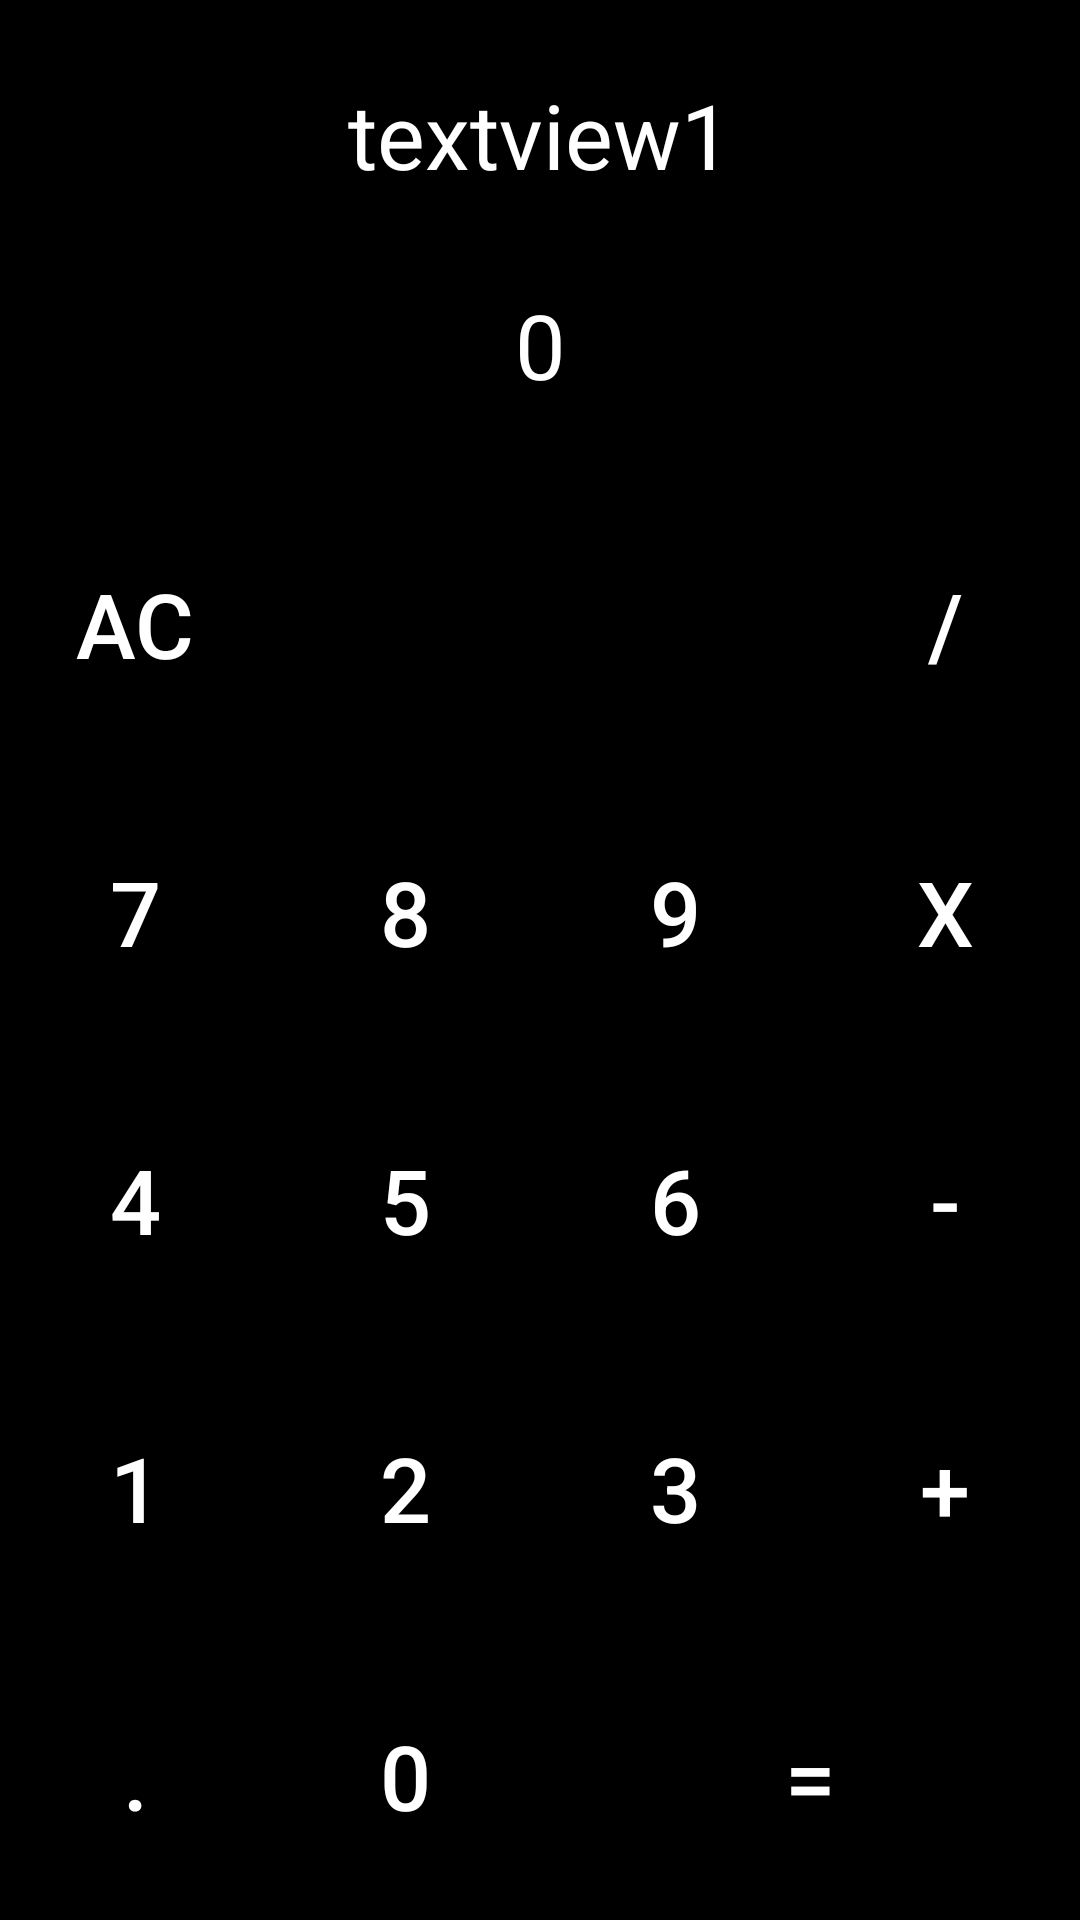

Layout XML and referenced resources for this Android screen:
<!-- AndroidManifest.xml: application theme Theme.AppCompat.Light.NoActionBar -->
<!-- res/layout/activity_advanced_calculator.xml -->
<?xml version="1.0" encoding="utf-8"?>
<LinearLayout xmlns:android="http://schemas.android.com/apk/res/android"
    xmlns:app="http://schemas.android.com/apk/res-auto"
    xmlns:tools="http://schemas.android.com/tools"
    android:layout_width="match_parent"
    android:layout_height="match_parent"
    tools:context=".advancedCalculator"
    android:orientation="vertical"
    android:background="@color/black">

    <LinearLayout
        android:layout_width="match_parent"
        android:layout_height="wrap_content"
        android:orientation="vertical"
        android:layout_margin="10dp">
        <TextView
            android:layout_width="match_parent"
            android:layout_height="50dp"
            android:text="textview1"
            android:textColor="@color/white"
            android:textSize="30sp"
            android:layout_margin="10dp"
            android:gravity="center"
            android:id="@+id/inputtext"></TextView>
        <TextView
            android:layout_width="match_parent"
            android:layout_height="50dp"
            android:text="0"
            android:textColor="@color/white"
            android:textSize="30sp"
            android:layout_margin="10dp"
            android:gravity="center"
            android:id="@+id/resulttext"></TextView>
    </LinearLayout>




    <LinearLayout
        style="@style/buttonRow"
        >
        <Button
            style="@style/buttonnumber"
            android:text="AC"
            android:background="@drawable/rectangle_shape"
            android:id="@+id/btnac"
            >

        </Button>
        <Button
            style="@style/buttonnumber"
            android:background="@drawable/rectangle_shape"
            >

        </Button>
        <Button
            style="@style/buttonnumber"
            android:background="@drawable/rectangle_shape"
            >

        </Button>
        <Button
            style="@style/buttonnumber"
            android:text="/"
            android:id="@+id/btndiv"
            android:background="@drawable/rectangle_shape">

        </Button>
    </LinearLayout>
    <LinearLayout
        style="@style/buttonRow"
        >
        <Button
            style="@style/buttonnumber"
            android:text="7"
            android:id="@+id/btn7"
            android:background="@drawable/rectangle_shape">

        </Button>
        <Button
            style="@style/buttonnumber"
            android:text="8"
            android:id="@+id/btn8"
            android:background="@drawable/rectangle_shape">

        </Button>
        <Button
            style="@style/buttonnumber"
            android:text="9"
            android:id="@+id/btn9"
            android:background="@drawable/rectangle_shape">

        </Button>
        <Button
            style="@style/buttonnumber"
            android:text="X"
            android:id="@+id/btnmulti"
            android:background="@drawable/rectangle_shape">

        </Button>
    </LinearLayout>
    <LinearLayout
        style="@style/buttonRow"
        >
        <Button
            style="@style/buttonnumber"
            android:text="4"
            android:id="@+id/btn4"
            android:background="@drawable/rectangle_shape">

        </Button>
        <Button
            style="@style/buttonnumber"
            android:text="5"
            android:id="@+id/btn5"
            android:background="@drawable/rectangle_shape">

        </Button>
        <Button
            style="@style/buttonnumber"
            android:text="6"
            android:id="@+id/btn6"
            android:background="@drawable/rectangle_shape">

        </Button>
        <Button
            style="@style/buttonnumber"
            android:text="-"
            android:id="@+id/btnMINUS"
            android:background="@drawable/rectangle_shape">

        </Button>
    </LinearLayout>
    <LinearLayout
        style="@style/buttonRow"
        >
        <Button
            style="@style/buttonnumber"
            android:text="1"
            android:id="@+id/btn1"
            android:background="@drawable/rectangle_shape">

        </Button>
        <Button
            style="@style/buttonnumber"
            android:text="2"
            android:id="@+id/btn2"
            android:background="@drawable/rectangle_shape">

        </Button>
        <Button
            style="@style/buttonnumber"
            android:text="3"
            android:id="@+id/btn3"
            android:background="@drawable/rectangle_shape">

        </Button>
        <Button
            style="@style/buttonnumber"
            android:text="+"
            android:id="@+id/btnPLUS"
            android:background="@drawable/rectangle_shape">

        </Button>
    </LinearLayout>
    <LinearLayout
        style="@style/buttonRow"
        >
        <Button
            style="@style/buttonnumber"
            android:text="."
            android:id="@+id/btndot"
            android:background="@drawable/rectangle_shape"
            >

        </Button>
        <Button
            style="@style/buttonnumber"
            android:text="0"
            android:id="@+id/btn0"
            android:background="@drawable/rectangle_shape"
            >

        </Button>

        <Button
            style="@style/buttonnumber"
            android:text="="
            android:id="@+id/btnequlsto"
            android:layout_weight="2"
            android:background="@color/yelloworcher"
            >

        </Button>
    </LinearLayout>

</LinearLayout>
<!-- resources referenced by this layout -->
<resources>
  <color name="black">#FF000000</color>
  <color name="white">#FFFFFFFF</color>
  <!-- drawable rectangle_shape (drawable) -->
  <?xml version="1.0" encoding="utf-8"?>
  <shape xmlns:android="http://schemas.android.com/apk/res/android"
      android:shape="rectangle" >
      <corners android:radius="4dp" />
  
      <solid android:color="#000000"/>
  
  </shape>
  <style name="buttonRow">
          <item name="android:layout_width">match_parent</item>
          <item name="android:layout_height">0dp</item>
          <item name="android:layout_weight">1</item>
      </style>
  <style name="buttonnumber">
          <item name="android:layout_width">0dp</item>
          <item name="android:layout_height">match_parent</item>
          <item name="android:layout_weight">1</item>
          <item name="android:textSize">30sp</item>
          <item name="android:textColor">@color/white</item>
  
      </style>
</resources>
